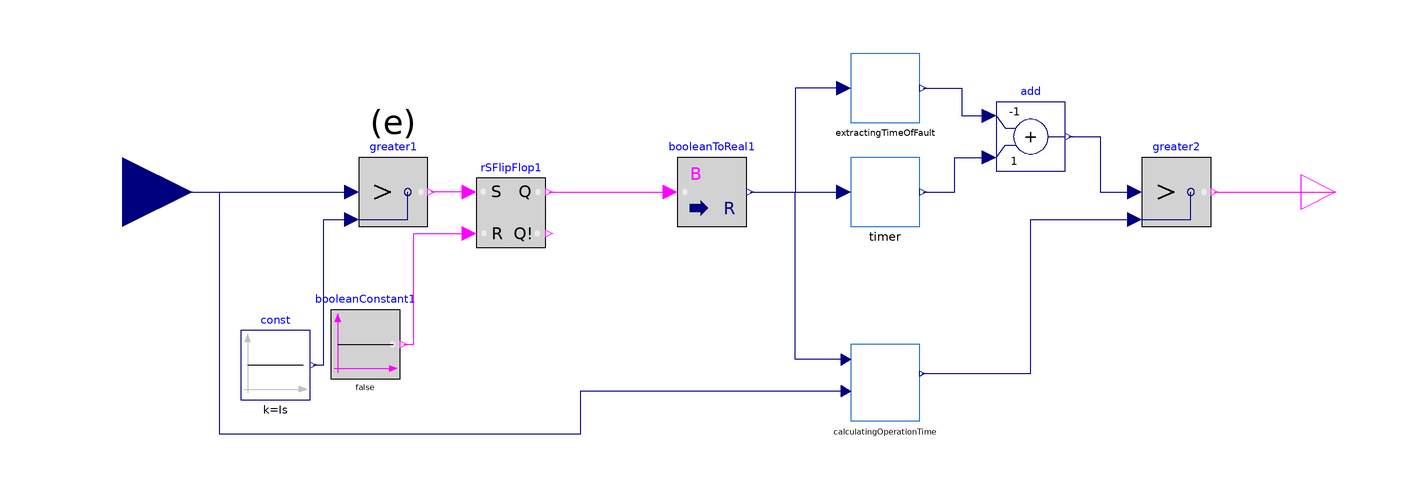

This picture is the connection diagram that the Modelica source below describes through its graphical annotations.

model RecordReferenceMNCRelay
        import RelayPack;
        Modelica.Blocks.Logical.Greater greater1
          annotation (Placement(transformation(extent={{-252,-10},{-232,10}})));
        Modelica.Blocks.Math.BooleanToReal booleanToReal1
          annotation (Placement(transformation(extent={{-160,-10},{-140,10}})));
        Modelica.Blocks.Sources.Constant const(k=Is)
                                                    annotation (Placement(
              transformation(
              extent={{-10,-10},{10,10}},
              rotation=0,
              origin={-276,-50})));
        parameter Real Is=1 "Pick Up Current Value";
        parameter Real alpha=0.02 "Alpha Constant Value";
        parameter Real TMS=0.5 "TMS Constant Value";
        parameter Real C=0.14 "C Constant Value";
        //parameter Real ls=1 "Constant output value";

        Components.CalculatingOperationTime calculatingOperationTime(
          alpha=alpha,
          TMS=TMS,
          C=C,
          eps=eps,
          Is=Is)
          annotation (Placement(transformation(extent={{-110,-66},{-90,-44}})));
        //parameter Real k= 0.041 "Constant output value";

        Modelica.Blocks.Logical.RSFlipFlop rSFlipFlop1
          annotation (Placement(transformation(extent={{-218,-16},{-198,4}})));
        Modelica.Blocks.Sources.BooleanConstant booleanConstant1(k=false)
          annotation (Placement(transformation(extent={{-260,-54},{-240,-34}})));
        Modelica.Blocks.Interfaces.RealInput u
          annotation (Placement(transformation(extent={{-340,-20},{-300,20}})));

        parameter Real eps=0.41 "Constant output value";
        Modelica.Blocks.Math.Add add(k1=-1, k2=1)
          annotation (Placement(transformation(extent={{-68,6},{-48,26}})));
        Modelica.Blocks.Logical.Greater greater2
          annotation (Placement(transformation(extent={{-26,-10},{-6,10}})));
        Modelica.Blocks.Interfaces.BooleanOutput TripSingal
          annotation (Placement(transformation(extent={{20,-10},{40,10}})));
        Components.Timer timer
          annotation (Placement(transformation(extent={{-110,-10},{-90,10}})));
        Components.ExtractingTimeOfFault extractingTimeOfFault
          annotation (Placement(transformation(extent={{-110,20},{-90,40}})));
      equation

        connect(const.y, greater1.u2) annotation (Line(points={{-265,-50},{-262,
                -50},{-262,-8},{-254,-8}}, color={0,0,127}));
        connect(booleanConstant1.y, rSFlipFlop1.R) annotation (Line(points={{-239,
                -44},{-236,-44},{-236,-12},{-220,-12}},      color={255,0,255}));
        connect(u, greater1.u1)
          annotation (Line(points={{-320,0},{-254,0}}, color={0,0,127}));
        connect(rSFlipFlop1.S, greater1.y)
          annotation (Line(points={{-220,0},{-231,0}}, color={255,0,255}));
        connect(rSFlipFlop1.Q, booleanToReal1.u)
          annotation (Line(points={{-197,0},{-162,0}}, color={255,0,255}));
        connect(calculatingOperationTime.CurrentInput, greater1.u1) annotation (
           Line(points={{-111.333,-57.5385},{-188,-57.5385},{-188,-70},{-292,
                -70},{-292,0},{-254,0}}, color={0,0,127}));
        connect(add.y, greater2.u1) annotation (Line(points={{-47,16},{-38,16},
                {-38,0},{-28,0}}, color={0,0,127}));
        connect(calculatingOperationTime.OperationTime, greater2.u2)
          annotation (Line(points={{-89.3333,-52.4615},{-58,-52.4615},{-58,-8},
                {-28,-8}}, color={0,0,127}));
        connect(greater2.y, TripSingal)
          annotation (Line(points={{-5,0},{30,0}}, color={255,0,255}));
        connect(booleanToReal1.y, timer.u)
          annotation (Line(points={{-139,0},{-112,0}}, color={0,0,127}));
        connect(calculatingOperationTime.Control, timer.u) annotation (Line(
              points={{-111.333,-48.4},{-126,-48.4},{-126,0},{-112,0}}, color={
                0,0,127}));
        connect(timer.y, add.u2) annotation (Line(points={{-89,0},{-80,0},{-80,
                10},{-70,10}}, color={0,0,127}));
        connect(extractingTimeOfFault.u, timer.u) annotation (Line(points={{
                -112,30},{-126,30},{-126,0},{-112,0}}, color={0,0,127}));
        connect(extractingTimeOfFault.y, add.u1) annotation (Line(points={{-89,
                30},{-78,30},{-78,22},{-70,22}}, color={0,0,127}));
        annotation (Icon(coordinateSystem(preserveAspectRatio=false, extent={{-300,
                  -100},{60,100}}),  graphics={Rectangle(extent={{-300,100},{20,
                    -100}}, lineColor={28,108,200}), Text(
                extent={{-240,56},{-46,-46}},
                lineColor={28,108,200},
                textString="Relay")}),                                 Diagram(
              coordinateSystem(preserveAspectRatio=false, extent={{-300,-100},{
                  60,100}}),
                          graphics={
              Text(
                extent={{-252,26},{-232,14}},
                lineColor={0,0,0},
                textString="(e)")}));
      end RecordReferenceMNCRelay;